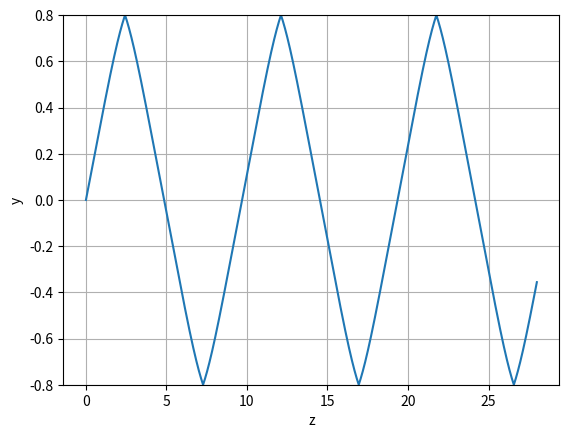

Recreate this plot in Python.
import matplotlib.pyplot as plt
import numpy as np

L = 28
D = 0.8
α_deg = 20
N = 1000

# N = D * 10000 => 29.495711234727075
# N = D * 30000 => 29.494294922351717

def calc_n(y):
    return 1.4 - 0.14 * (y ** 4)

def calc_refraction_angle(sin_incidence_angle, y, dy):
    n1 = calc_n(y)
    n2 = calc_n(y + dy)
    if ((n1 * sin_incidence_angle > n2) or (abs(y + dy) > D)):
        return (sin_incidence_angle, True)
    return (n1 / n2 * sin_incidence_angle, False)

zs = np.array([0])
ys = np.array([0])
sin_cur_angle = np.sin((90 - α_deg) * np.pi / 180)
y = 0
dy = D / N
ans = 0

while L > 0:
    dz = abs(dy) * (sin_cur_angle / np.sqrt(1 - sin_cur_angle ** 2))
    L -= dz
    ans += dz / sin_cur_angle

    zs = np.append(zs, zs[-1] + dz)
    ys = np.append(ys, ys[-1] + dy)

    res_of_incident = calc_refraction_angle(sin_cur_angle, y, dy)
    y += dy


    if (res_of_incident[1]):
        dy = -dy


    sin_cur_angle = res_of_incident[0]

print(ans)
with open("results.txt", "w") as f:
    f.write(ans.__str__())

plt.plot(zs, ys)
plt.xlabel('z')
plt.ylabel('y')
plt.ylim(-D, D)
plt.grid()
plt.savefig("graphic.png")
plt.show()
